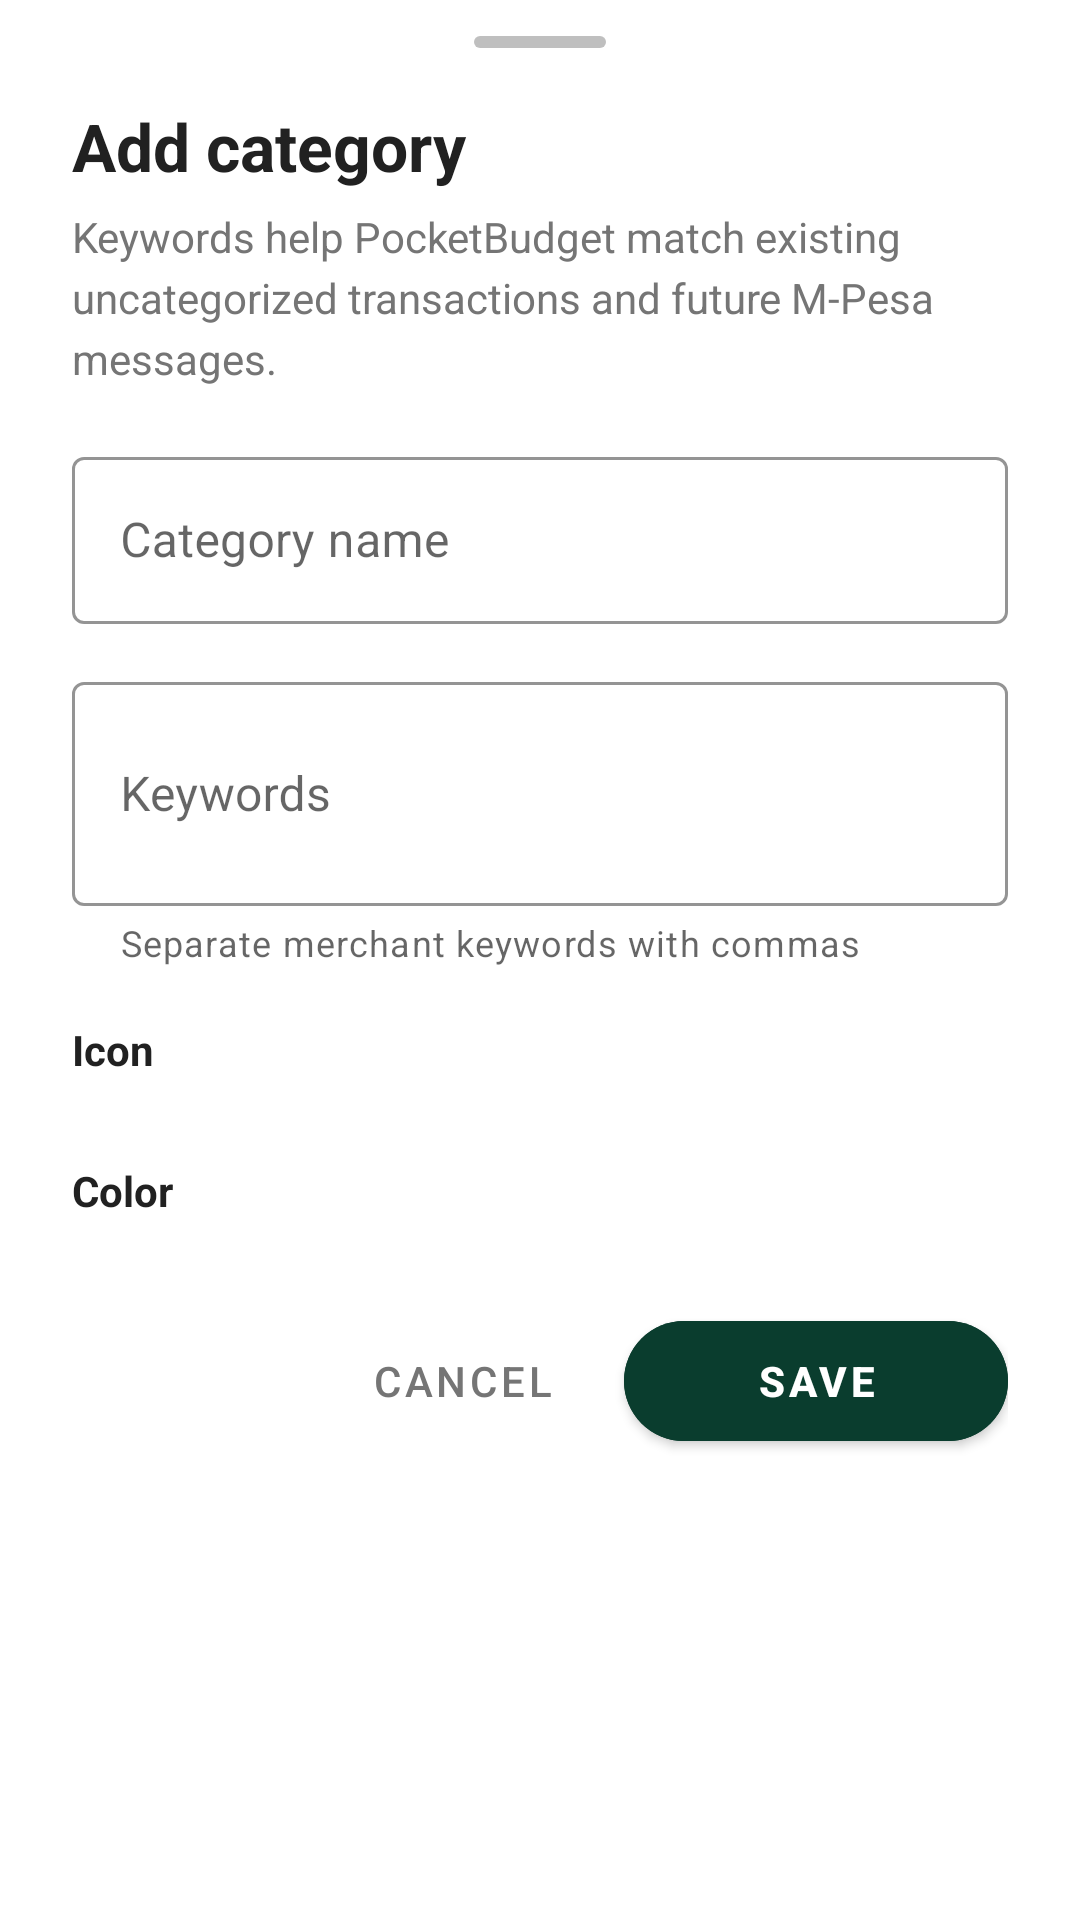

Write the Android layout XML for this screen, with the resource values it uses.
<!-- AndroidManifest.xml: application theme Theme.Pocketbudget -->
<!-- res/layout/bottom_sheet_category_editor.xml -->
<?xml version="1.0" encoding="utf-8"?>
<LinearLayout xmlns:android="http://schemas.android.com/apk/res/android"
    xmlns:app="http://schemas.android.com/apk/res-auto"
    android:layout_width="match_parent"
    android:layout_height="wrap_content"
    android:background="@drawable/bg_bottom_sheet_white"
    android:orientation="vertical"
    android:paddingBottom="24dp">

    <View
        android:layout_width="44dp"
        android:layout_height="4dp"
        android:layout_gravity="center_horizontal"
        android:layout_marginTop="12dp"
        android:layout_marginBottom="18dp"
        android:background="@drawable/shape_drag_handle_modern" />

    <TextView
        android:id="@+id/text_category_editor_title"
        android:layout_width="match_parent"
        android:layout_height="wrap_content"
        android:paddingHorizontal="24dp"
        android:text="Add category"
        android:textColor="@color/text_primary"
        android:textSize="22sp"
        android:textStyle="bold" />

    <TextView
        android:id="@+id/text_category_editor_subtitle"
        android:layout_width="match_parent"
        android:layout_height="wrap_content"
        android:layout_marginTop="6dp"
        android:paddingHorizontal="24dp"
        android:text="Keywords help PocketBudget match existing uncategorized transactions and future M-Pesa messages."
        android:textColor="@color/text_secondary"
        android:textSize="14sp"
        android:lineSpacingExtra="4dp" />

    <ScrollView
        android:layout_width="match_parent"
        android:layout_height="wrap_content"
        android:layout_marginTop="18dp"
        android:overScrollMode="ifContentScrolls">

        <LinearLayout
            android:layout_width="match_parent"
            android:layout_height="wrap_content"
            android:orientation="vertical"
            android:paddingHorizontal="24dp">

            <com.google.android.material.textfield.TextInputLayout
                android:id="@+id/input_category_name_layout"
                style="@style/Widget.MaterialComponents.TextInputLayout.OutlinedBox"
                android:layout_width="match_parent"
                android:layout_height="wrap_content"
                android:hint="Category name"
                app:boxStrokeColor="@color/brand_dark_green"
                app:hintTextColor="@color/brand_dark_green">

                <com.google.android.material.textfield.TextInputEditText
                    android:id="@+id/input_category_name"
                    android:layout_width="match_parent"
                    android:layout_height="wrap_content"
                    android:imeOptions="actionNext"
                    android:inputType="textCapWords"
                    android:maxLines="1"
                    android:textColor="@color/text_primary"
                    android:textColorHint="@color/text_hint" />
            </com.google.android.material.textfield.TextInputLayout>

            <com.google.android.material.textfield.TextInputLayout
                android:id="@+id/input_category_keywords_layout"
                style="@style/Widget.MaterialComponents.TextInputLayout.OutlinedBox"
                android:layout_width="match_parent"
                android:layout_height="wrap_content"
                android:layout_marginTop="14dp"
                android:hint="Keywords"
                app:boxStrokeColor="@color/brand_dark_green"
                app:helperText="Separate merchant keywords with commas"
                app:hintTextColor="@color/brand_dark_green">

                <com.google.android.material.textfield.TextInputEditText
                    android:id="@+id/input_category_keywords"
                    android:layout_width="match_parent"
                    android:layout_height="wrap_content"
                    android:inputType="textCapCharacters|textMultiLine"
                    android:minLines="2"
                    android:textColor="@color/text_primary"
                    android:textColorHint="@color/text_hint" />
            </com.google.android.material.textfield.TextInputLayout>

            <TextView
                android:layout_width="match_parent"
                android:layout_height="wrap_content"
                android:layout_marginTop="18dp"
                android:text="Icon"
                android:textColor="@color/text_primary"
                android:textSize="14sp"
                android:textStyle="bold" />

            <HorizontalScrollView
                android:layout_width="match_parent"
                android:layout_height="wrap_content"
                android:layout_marginTop="10dp"
                android:overScrollMode="never"
                android:scrollbars="none">

                <LinearLayout
                    android:id="@+id/icon_container"
                    android:layout_width="wrap_content"
                    android:layout_height="wrap_content"
                    android:orientation="horizontal" />
            </HorizontalScrollView>

            <TextView
                android:layout_width="match_parent"
                android:layout_height="wrap_content"
                android:layout_marginTop="18dp"
                android:text="Color"
                android:textColor="@color/text_primary"
                android:textSize="14sp"
                android:textStyle="bold" />

            <HorizontalScrollView
                android:layout_width="match_parent"
                android:layout_height="wrap_content"
                android:layout_marginTop="10dp"
                android:overScrollMode="never"
                android:scrollbars="none">

                <LinearLayout
                    android:id="@+id/color_container"
                    android:layout_width="wrap_content"
                    android:layout_height="wrap_content"
                    android:orientation="horizontal" />
            </HorizontalScrollView>
        </LinearLayout>
    </ScrollView>

    <LinearLayout
        android:layout_width="match_parent"
        android:layout_height="wrap_content"
        android:layout_marginTop="18dp"
        android:gravity="center_vertical"
        android:orientation="horizontal"
        android:paddingHorizontal="24dp">

        <com.google.android.material.button.MaterialButton
            android:id="@+id/btn_delete_category"
            style="@style/Widget.MaterialComponents.Button.TextButton"
            android:layout_width="wrap_content"
            android:layout_height="52dp"
            android:text="Delete"
            android:textColor="@color/status_error"
            android:visibility="gone" />

        <Space
            android:layout_width="0dp"
            android:layout_height="1dp"
            android:layout_weight="1" />

        <com.google.android.material.button.MaterialButton
            android:id="@+id/btn_cancel_category"
            style="@style/Widget.MaterialComponents.Button.TextButton"
            android:layout_width="wrap_content"
            android:layout_height="52dp"
            android:text="Cancel"
            android:textColor="@color/text_secondary" />

        <com.google.android.material.button.MaterialButton
            android:id="@+id/btn_save_category"
            android:layout_width="128dp"
            android:layout_height="52dp"
            android:layout_marginStart="10dp"
            android:backgroundTint="@color/brand_dark_green"
            android:text="Save"
            android:textColor="@color/white"
            android:textStyle="bold"
            app:cornerRadius="26dp" />
    </LinearLayout>

</LinearLayout>
<!-- resources referenced by this layout -->
<resources>
  <color name="brand_dark_green">#0A3D2E</color>
  <color name="status_error">#F44336</color>
  <color name="text_hint">#BDBDBD</color>
  <color name="text_primary">#212121</color>
  <color name="text_secondary">#757575</color>
  <color name="white">#FFFFFFFF</color>
  <!-- drawable bg_bottom_sheet_white (drawable) -->
  <?xml version="1.0" encoding="utf-8"?>
  <shape xmlns:android="http://schemas.android.com/apk/res/android">
      <solid android:color="@color/white" />
      <corners 
          android:topLeftRadius="24dp" 
          android:topRightRadius="24dp" />
  </shape>
  <!-- drawable shape_drag_handle_modern (drawable) -->
  <?xml version="1.0" encoding="utf-8"?>
  <shape xmlns:android="http://schemas.android.com/apk/res/android"
      android:shape="rectangle">
      <solid android:color="#40000000" />
      <corners android:radius="2dp" />
  </shape>
  <style name="Theme.Pocketbudget" parent="Theme.MaterialComponents.DayNight.NoActionBar">
          
          <item name="colorPrimary">@color/purple_500</item>
          <item name="colorPrimaryVariant">@color/purple_700</item>
          <item name="colorOnPrimary">@color/white</item>
          <item name="colorSecondary">@color/teal_200</item>
          <item name="colorSecondaryVariant">@color/teal_700</item>
          <item name="colorOnSecondary">@color/black</item>
          
          <item name="android:statusBarColor">?attr/colorPrimaryVariant</item>
          <item name="android:forceDarkAllowed" tools:targetApi="29">false</item>
      </style>
  <color name="purple_500">#0A3D2E</color>
  <color name="purple_700">#05231A</color>
  <color name="teal_200">#D4E157</color>
  <color name="teal_700">#018786</color>
  <color name="black">#FF000000</color>
</resources>
